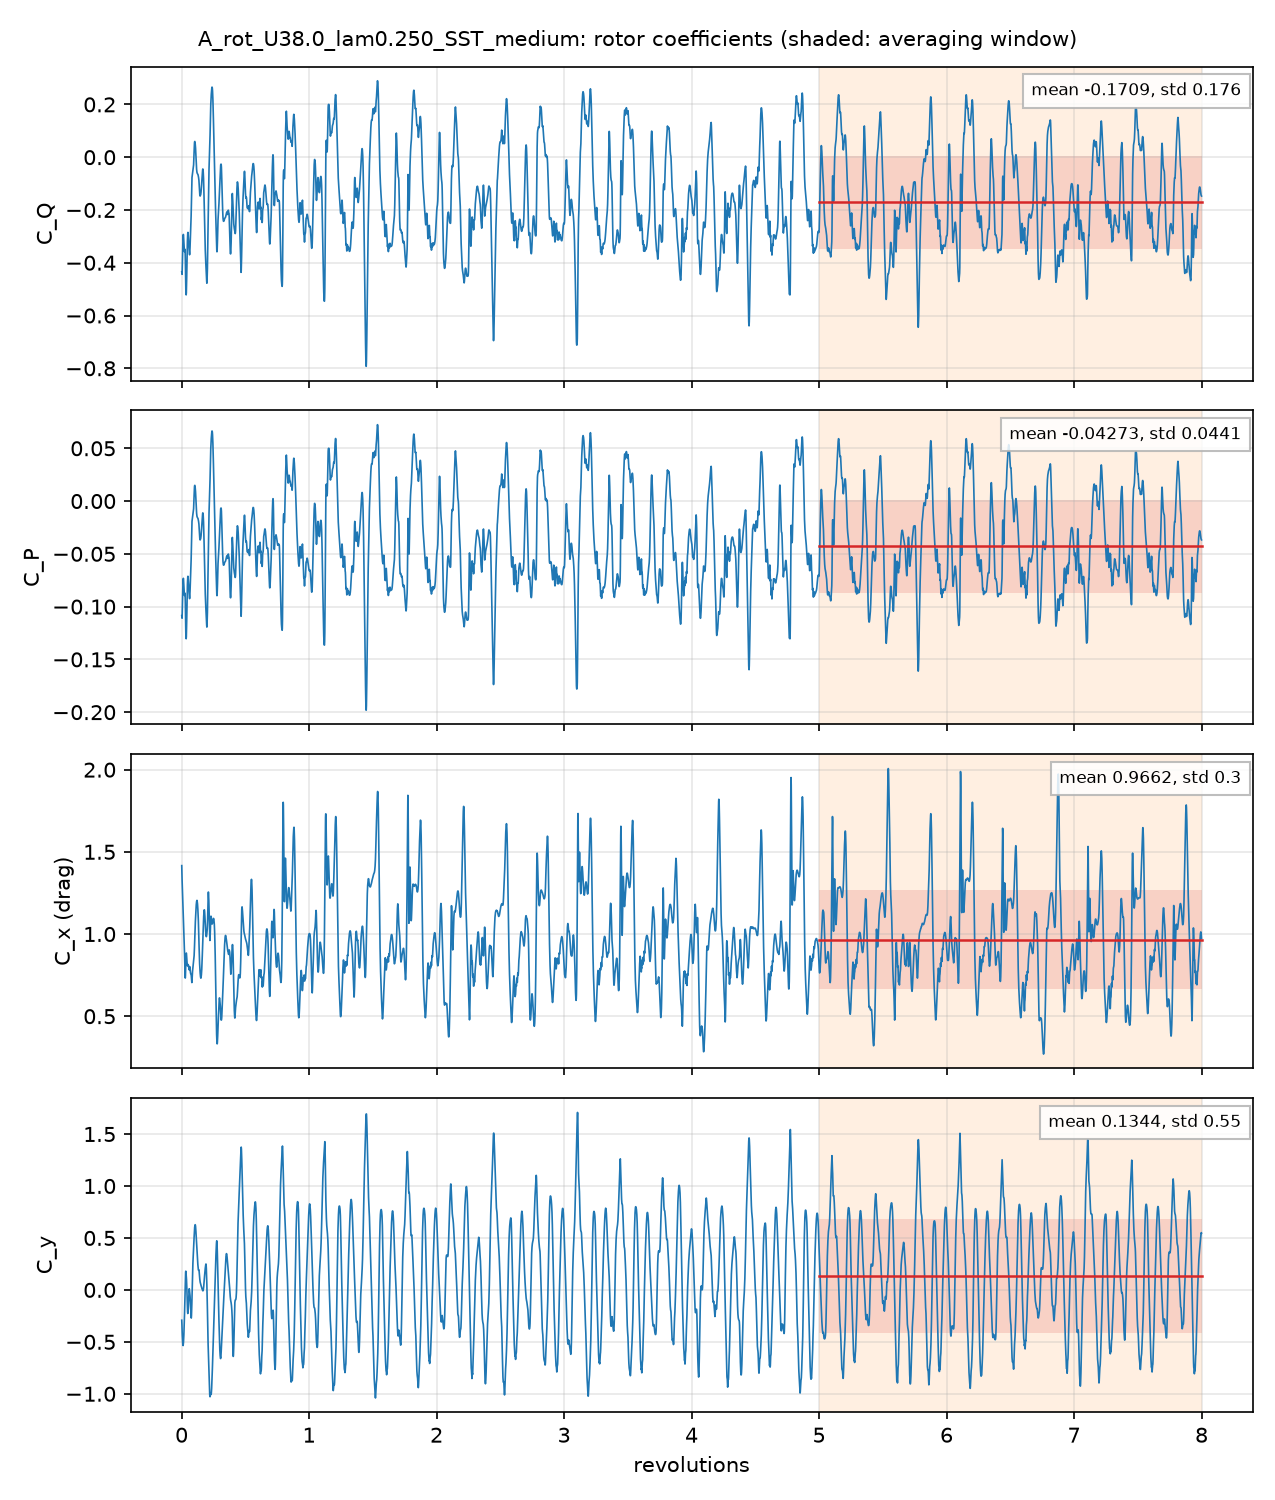

Values plotted in this chart, from the file beside it:
# A_rot_U38.0_lam0.250_SST_medium: rotor, per unit span; C_Q = Q'/(q 2R R), C_P = lambda C_Q, C_x, y = F'/(q 2R)
# averaging window 5 .. 8 revolutions; d…
t_s, revolutions, azimuth_blade1_deg, CQ, CP, Cx, Cy, CQ_blade1, CQ_blade2, CQ_blade3
9.5583772e-05, 0.001422, 0.5121, -0.4343, -0.1086, 1.416, -0.2918, -0.3661, 0.1897, -0.2579
0.000189, 0.002813, 1.013, -0.438, -0.1095, 1.363, -0.333, -0.3602, 0.1505, -0.2282
0.000283, 0.004212, 1.516, -0.4439, -0.111, 1.329, -0.4035, -0.3544, 0.1124, -0.2019
0.0003792, 0.005643, 2.031, -0.4145, -0.1036, 1.296, -0.4383, -0.3319, 0.08405, -0.1666
0.0005618, 0.008361, 3.01, -0.347, -0.08675, 1.242, -0.5035, -0.2908, 0.04319, -0.09943
0.0006575, 0.009785, 3.522, -0.325, -0.08126, 1.208, -0.5279, -0.2759, 0.0233, -0.07247
0.0007422, 0.01104, 3.976, -0.3093, -0.07732, 1.167, -0.5334, -0.2639, 0.006132, -0.05155
0.0008309, 0.01237, 4.452, -0.2976, -0.07441, 1.13, -0.5356, -0.2529, -0.01058, -0.03413
0.0009423, 0.01402, 5.048, -0.2928, -0.07319, 1.087, -0.5195, -0.2412, -0.02936, -0.0222
0.001019, 0.01517, 5.46, -0.2956, -0.07391, 1.064, -0.5035, -0.2347, -0.04094, -0.02004
0.001216, 0.0181, 6.516, -0.3267, -0.08168, 1.01, -0.4307, -0.2231, -0.06879, -0.03486
0.001297, 0.0193, 6.946, -0.3397, -0.08491, 0.9831, -0.3916, -0.2186, -0.08007, -0.04103
0.001398, 0.0208, 7.487, -0.3525, -0.08813, 0.9533, -0.3368, -0.2137, -0.09176, -0.04707
0.001498, 0.0223, 8.027, -0.3576, -0.0894, 0.9104, -0.2767, -0.2093, -0.1027, -0.04551
0.001578, 0.02349, 8.455, -0.3575, -0.08938, 0.877, -0.2262, -0.2055, -0.1103, -0.04175
0.001675, 0.02493, 8.976, -0.3529, -0.08823, 0.8315, -0.1595, -0.1996, -0.1189, -0.03446
0.001769, 0.02632, 9.476, -0.3489, -0.08722, 0.7889, -0.08916, -0.1949, -0.1253, -0.02872
0.001957, 0.02912, 10.48, -0.3776, -0.09441, 0.732, 0.0692, -0.1924, -0.1323, -0.05297
0.00205, 0.03051, 10.98, -0.4194, -0.1049, 0.747, 0.1349, -0.1917, -0.1331, -0.09462
0.00214, 0.03185, 11.46, -0.462, -0.1155, 0.786, 0.1719, -0.1899, -0.1323, -0.1397
0.002243, 0.03338, 12.02, -0.4979, -0.1245, 0.8316, 0.1802, -0.1876, -0.1299, -0.1804
0.002333, 0.03472, 12.5, -0.516, -0.129, 0.8624, 0.1687, -0.1868, -0.1264, -0.2028
0.002426, 0.0361, 13, -0.5219, -0.1305, 0.88, 0.148, -0.1866, -0.1211, -0.2141
0.002521, 0.03751, 13.5, -0.5141, -0.1285, 0.8843, 0.1246, -0.1863, -0.1147, -0.2131
0.002707, 0.04028, 14.5, -0.4575, -0.1144, 0.8589, 0.06031, -0.1819, -0.1001, -0.1756
0.002798, 0.04164, 14.99, -0.418, -0.1045, 0.841, 0.009089, -0.1791, -0.09086, -0.1481
0.00289, 0.043, 15.48, -0.3802, -0.09506, 0.8254, -0.05041, -0.1761, -0.08103, -0.1231
0.00298, 0.04435, 15.97, -0.3474, -0.08684, 0.8123, -0.1122, -0.1715, -0.07201, -0.1039
0.003086, 0.04593, 16.54, -0.3169, -0.07922, 0.8062, -0.1761, -0.1629, -0.06169, -0.09223
0.003177, 0.04728, 17.02, -0.2994, -0.07485, 0.8091, -0.2129, -0.1538, -0.05261, -0.09293
0.00336, 0.05001, 18, -0.285, -0.07125, 0.8146, -0.2227, -0.1449, -0.03456, -0.1055
0.003453, 0.05138, 18.5, -0.2889, -0.07222, 0.8145, -0.2046, -0.1517, -0.02601, -0.1112
0.003546, 0.05277, 19, -0.2982, -0.07455, 0.8117, -0.1787, -0.1654, -0.01726, -0.1155
0.003638, 0.05413, 19.49, -0.3096, -0.0774, 0.8086, -0.1394, -0.179, -0.008442, -0.1221
0.003728, 0.05547, 19.97, -0.3232, -0.0808, 0.8024, -0.09069, -0.1895, -0.002379, -0.1313
0.003832, 0.05703, 20.53, -0.3341, -0.08352, 0.7933, -0.03709, -0.1982, 0.005409, -0.1413
0.00392, 0.05833, 21, -0.3417, -0.08544, 0.7851, -0.00397, -0.2038, 0.01046, -0.1484
0.004107, 0.06111, 22, -0.3616, -0.0904, 0.7882, 0.00722, -0.213, 0.02032, -0.1689
0.004197, 0.06246, 22.49, -0.3697, -0.09243, 0.797, -0.006584, -0.2149, 0.02579, -0.1806
0.004286, 0.06378, 22.96, -0.3687, -0.09217, 0.802, -0.02022, -0.2145, 0.03243, -0.1867
0.004386, 0.06527, 23.5, -0.3572, -0.0893, 0.7961, -0.03741, -0.2129, 0.03866, -0.183
0.004482, 0.0667, 24.01, -0.3398, -0.08495, 0.79, -0.05859, -0.21, 0.04522, -0.175
0.004576, 0.06809, 24.51, -0.3216, -0.0804, 0.7753, -0.08629, -0.2048, 0.04946, -0.1663
0.004757, 0.0708, 25.49, -0.2866, -0.07166, 0.7615, -0.1575, -0.1925, 0.06027, -0.1544
0.004858, 0.0723, 26.03, -0.2663, -0.06657, 0.7563, -0.2025, -0.1838, 0.0676, -0.1501
0.004945, 0.07359, 26.49, -0.2478, -0.06196, 0.7546, -0.2379, -0.1756, 0.07519, -0.1474
0.005043, 0.07505, 27.02, -0.2242, -0.05604, 0.7532, -0.2661, -0.166, 0.08534, -0.1435
0.005128, 0.07631, 27.47, -0.1979, -0.04947, 0.745, -0.2713, -0.157, 0.09472, -0.1356
0.005224, 0.07774, 27.99, -0.1617, -0.04043, 0.7299, -0.2484, -0.1466, 0.1064, -0.1214
0.005319, 0.07915, 28.49, -0.1239, -0.03096, 0.7126, -0.2016, -0.1364, 0.1181, -0.1055
0.005503, 0.08189, 29.48, -0.07697, -0.01924, 0.7139, -0.0697, -0.1171, 0.1419, -0.1018
0.005602, 0.08337, 30.01, -0.07151, -0.01788, 0.736, 0.003988, -0.1069, 0.1534, -0.1179
0.005698, 0.0848, 30.53, -0.06817, -0.01704, 0.7588, 0.07514, -0.09767, 0.1636, -0.1341
0.005791, 0.08618, 31.02, -0.06253, -0.01563, 0.7739, 0.1426, -0.08908, 0.1714, -0.1448
0.005881, 0.08751, 31.5, -0.05568, -0.01392, 0.7837, 0.2024, -0.08169, 0.177, -0.151
0.005977, 0.08895, 32.02, -0.04838, -0.0121, 0.7937, 0.2577, -0.07429, 0.1815, -0.1556
0.006162, 0.0917, 33.01, -0.04198, -0.01049, 0.8157, 0.3358, -0.05933, 0.1846, -0.1672
0.006251, 0.09303, 33.49, -0.03902, -0.009756, 0.8275, 0.3645, -0.05164, 0.1839, -0.1712
... 4,942 more rows
